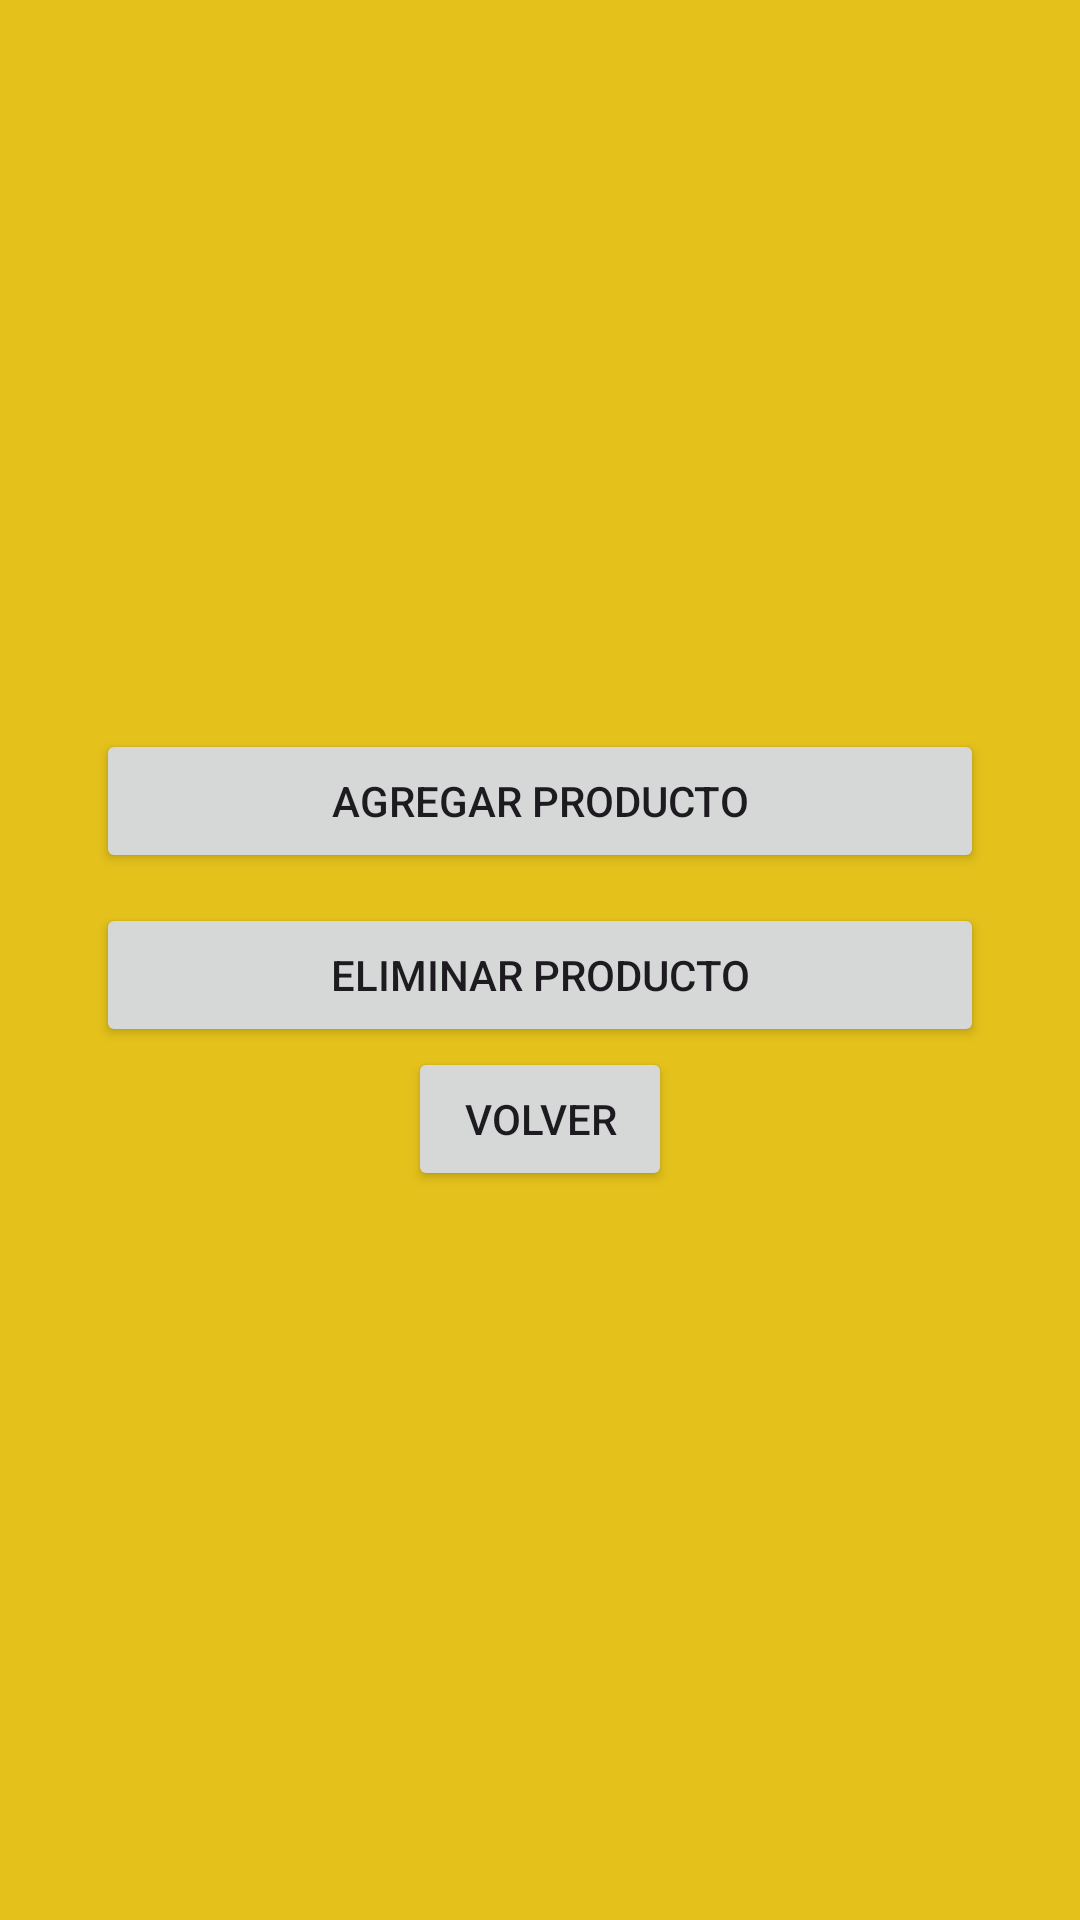

Layout XML and referenced resources for this Android screen:
<!-- AndroidManifest.xml: application theme Theme.DonPan -->
<!-- res/layout/crud_producto.xml -->
<?xml version="1.0" encoding="utf-8"?>
<LinearLayout xmlns:android="http://schemas.android.com/apk/res/android"
    xmlns:app="http://schemas.android.com/apk/res-auto"
    xmlns:tools="http://schemas.android.com/tools"
    android:layout_width="match_parent"
    android:layout_height="match_parent"
    android:background="#E4C11B"
    android:gravity="center"
    android:orientation="vertical"
    android:padding="32dp">

    <Button
        android:id="@+id/btn_agregar"
        android:layout_width="match_parent"
        android:layout_height="wrap_content"
        android:text="@string/btn_agre_pro"
        android:layout_marginBottom="30px"/>

    <Button
        android:id="@+id/btn_eliminar"
        android:layout_width="match_parent"
        android:layout_height="wrap_content"
        android:text="Eliminar Producto" />

    <Button
        android:id="@+id/btn_volver_login"
        android:layout_width="wrap_content"
        android:layout_height="wrap_content"
        android:text="@string/btn_volver" />
</LinearLayout>
<!-- resources referenced by this layout -->
<resources>
  <string name="btn_agre_pro">Agregar Producto</string>
  <string name="btn_volver">Volver </string>
  <style name="Theme.DonPan" parent="Base.Theme.DonPan" />
  <style name="Base.Theme.DonPan" parent="Theme.Material3.DayNight.NoActionBar">
          
          
      </style>
</resources>
